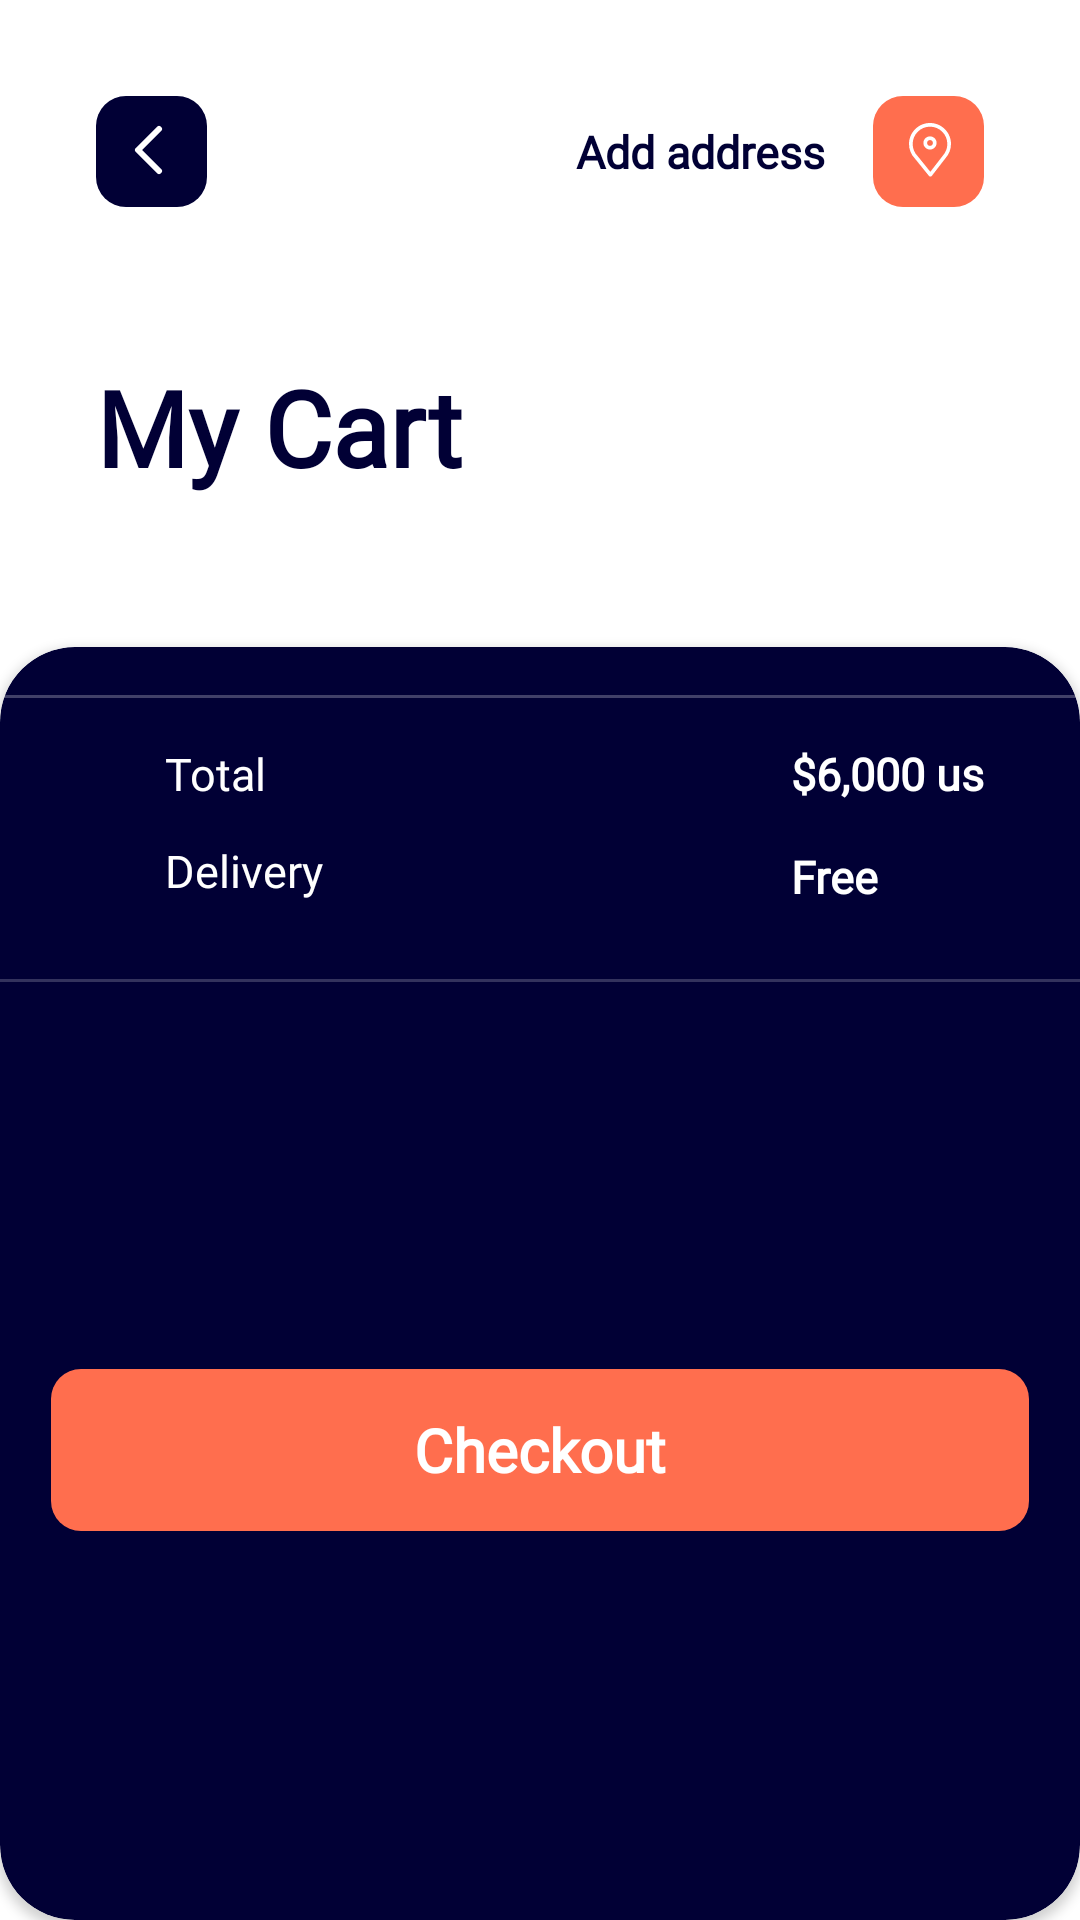

Write the Android layout XML for this screen, with the resource values it uses.
<!-- AndroidManifest.xml: application theme Theme.TestWork -->
<!-- res/layout/fragment_cart.xml -->
<?xml version="1.0" encoding="utf-8"?>
<androidx.constraintlayout.widget.ConstraintLayout xmlns:android="http://schemas.android.com/apk/res/android"
    xmlns:app="http://schemas.android.com/apk/res-auto"
    xmlns:tools="http://schemas.android.com/tools"
    android:layout_width="match_parent"
    android:layout_height="match_parent"
    tools:context=".ui.fragments.cart.ThirdFragment">

    <ImageView
        android:id="@+id/iv_back"
        android:layout_width="wrap_content"
        android:layout_height="wrap_content"
        android:layout_marginStart="32dp"
        android:layout_marginTop="32dp"
        android:src="@drawable/ic_back"
        app:layout_constraintStart_toStartOf="parent"
        app:layout_constraintTop_toTopOf="parent" />

    <TextView
        android:id="@+id/tv_add_address"
        android:layout_width="wrap_content"
        android:layout_height="wrap_content"
        android:layout_marginEnd="16dp"
        android:fontFamily="@font/mark_pro"
        android:text="@string/add_address"
        android:textColor="@color/color_back_to_cart"
        android:textSize="15sp"
        android:textStyle="bold"
        app:layout_constraintBottom_toBottomOf="@+id/iv_back"
        app:layout_constraintEnd_toStartOf="@+id/iv_locale"
        app:layout_constraintTop_toTopOf="@+id/iv_back" />

    <ImageView
        android:id="@+id/iv_locale"
        android:layout_width="wrap_content"
        android:layout_height="wrap_content"
        android:layout_marginEnd="32dp"
        android:src="@drawable/ic_locale_cart"
        app:layout_constraintBottom_toBottomOf="@+id/iv_back"
        app:layout_constraintEnd_toEndOf="parent"
        app:layout_constraintTop_toTopOf="@+id/iv_back" />

    <TextView
        android:id="@+id/tv_header"
        android:layout_width="wrap_content"
        android:layout_height="wrap_content"
        android:layout_marginTop="50dp"
        android:fontFamily="@font/mark_pro"
        android:text="@string/my_cart"
        android:textColor="@color/color_back_to_cart"
        android:textSize="35sp"
        android:textStyle="bold"
        app:layout_constraintStart_toStartOf="@+id/iv_back"
        app:layout_constraintTop_toBottomOf="@+id/iv_back" />

    <androidx.cardview.widget.CardView
        android:layout_width="match_parent"
        android:layout_height="0dp"
        android:layout_marginTop="50dp"
        android:backgroundTint="@color/color_back_to_cart"
        app:cardCornerRadius="25dp"
        app:layout_constraintBottom_toBottomOf="parent"
        app:layout_constraintEnd_toEndOf="parent"
        app:layout_constraintStart_toStartOf="parent"
        app:layout_constraintTop_toBottomOf="@id/tv_header">

        <androidx.constraintlayout.widget.ConstraintLayout
            android:layout_width="match_parent"
            android:layout_height="match_parent"
            android:layout_gravity="bottom">


        <androidx.recyclerview.widget.RecyclerView
            android:id="@+id/recyclerview_cart"
            android:layout_width="match_parent"
            android:layout_height="wrap_content"
            android:layout_marginTop="16dp"
            tools:itemCount="2"
            tools:listitem="@layout/card_cart"
            app:layout_constraintStart_toStartOf="parent"
            app:layout_constraintEnd_toEndOf="parent"
            app:layout_constraintTop_toTopOf="parent"
            />

            <View
                android:id="@+id/divider_top"
                android:layout_width="match_parent"
                android:layout_height="1dp"
                android:background="@color/color_back_to_cart_transperent"
                app:layout_constraintEnd_toEndOf="parent"
                app:layout_constraintStart_toStartOf="parent"
                app:layout_constraintTop_toBottomOf="@id/recyclerview_cart" />

            <TextView
                android:id="@+id/tv_total"
                android:layout_width="wrap_content"
                android:layout_height="wrap_content"
                android:layout_marginStart="55dp"
                android:layout_marginTop="16dp"
                android:fontFamily="@font/mark_pro"
                android:text="@string/total"
                android:textColor="@color/white"
                android:textSize="15sp"
                app:layout_constraintStart_toStartOf="parent"
                app:layout_constraintTop_toTopOf="@id/divider_top" />

            <TextView
                android:id="@+id/tv_delivery"
                android:layout_width="wrap_content"
                android:layout_height="wrap_content"
                android:layout_marginTop="12dp"
                android:fontFamily="@font/mark_pro"
                android:text="@string/delivery"
                android:textColor="@color/white"
                android:textSize="15sp"
                app:layout_constraintStart_toStartOf="@+id/tv_total"
                app:layout_constraintTop_toBottomOf="@+id/tv_total" />


            <TextView
                android:id="@+id/tv_price_total"
                android:layout_width="wrap_content"
                android:layout_height="wrap_content"
                android:layout_marginEnd="32dp"
                android:fontFamily="@font/mark_pro"
                android:text="@string/_6_000_us"
                android:textColor="@color/white"
                android:textSize="15sp"
                android:textStyle="bold"
                app:layout_constraintBottom_toBottomOf="@+id/tv_total"
                app:layout_constraintEnd_toEndOf="parent"
                app:layout_constraintTop_toTopOf="@+id/tv_total" />

            <TextView
                android:id="@+id/tv_delivery_free"
                android:layout_width="wrap_content"
                android:layout_height="wrap_content"
                android:layout_marginTop="16dp"
                android:fontFamily="@font/mark_pro"
                android:text="@string/free"
                android:textColor="@color/white"
                android:textSize="15sp"
                android:textStyle="bold"
                app:layout_constraintBottom_toBottomOf="@+id/tv_delivery"
                app:layout_constraintStart_toStartOf="@+id/tv_price_total"
                app:layout_constraintTop_toBottomOf="@+id/tv_total" />

            <View
                android:id="@+id/divider_bottom"
                android:layout_width="match_parent"
                android:layout_height="1dp"
                android:layout_marginTop="26dp"
                android:background="@color/color_back_to_cart_transperent_two"
                app:layout_constraintTop_toBottomOf="@id/tv_delivery" />

            <androidx.appcompat.widget.AppCompatButton
                android:layout_width="wrap_content"
                android:layout_height="wrap_content"
                android:background="@drawable/back_btn_checkout"
                android:fontFamily="@font/mark_pro"
                android:text="@string/checkout"
                android:textAllCaps="false"
                android:textColor="@color/white"
                android:textSize="20sp"
                android:textStyle="bold"
                app:layout_constraintBottom_toBottomOf="parent"
                app:layout_constraintEnd_toEndOf="parent"
                app:layout_constraintStart_toStartOf="parent"
                app:layout_constraintTop_toTopOf="@+id/divider_bottom" />

        </androidx.constraintlayout.widget.ConstraintLayout>

    </androidx.cardview.widget.CardView>


</androidx.constraintlayout.widget.ConstraintLayout>
<!-- res/layout/card_cart.xml (included above) -->
<?xml version="1.0" encoding="utf-8"?>
<androidx.cardview.widget.CardView xmlns:android="http://schemas.android.com/apk/res/android"
    xmlns:app="http://schemas.android.com/apk/res-auto"
    xmlns:tools="http://schemas.android.com/tools"
    android:paddingBottom="4dp"
    android:paddingTop="4dp"
    android:layout_width="match_parent"
    android:layout_height="wrap_content">

    <androidx.constraintlayout.widget.ConstraintLayout
        android:layout_width="match_parent"
        android:layout_height="match_parent"
        android:paddingBottom="20dp"
        android:paddingTop="20dp"
        android:background="@color/color_back_to_cart">

        <androidx.cardview.widget.CardView
            android:id="@+id/card_image"
            android:layout_width="80dp"
            android:layout_height="80dp"
            android:layout_marginStart="20dp"
            app:cardCornerRadius="15dp"
            app:layout_constraintBottom_toBottomOf="parent"
            app:layout_constraintStart_toStartOf="parent"
            app:layout_constraintTop_toTopOf="parent">

            <ImageView
                android:id="@+id/iv_photo"
                android:layout_width="match_parent"
                android:layout_height="match_parent"
                tools:src="@drawable/tools_photo" />

        </androidx.cardview.widget.CardView>

        <TextView
            android:id="@+id/tv_brand_name"
            android:layout_width="180dp"
            android:layout_height="wrap_content"
            android:layout_marginStart="16dp"
            android:fontFamily="@font/mark_pro"
            android:text="@string/galaxy_note_20_ultra"
            android:textColor="@color/white"
            android:textSize="20sp"
            android:textStyle="bold"
            app:layout_constraintStart_toEndOf="@+id/card_image"
            app:layout_constraintTop_toTopOf="@+id/card_image" />

        <TextView
            android:id="@+id/tv_price"
            android:layout_width="wrap_content"
            android:layout_height="wrap_content"
            android:layout_marginTop="6dp"
            android:fontFamily="@font/mark_pro"
            android:text="@string/_3000_00"
            android:textColor="@color/color_scanner"
            android:textSize="20sp"
            android:textStyle="bold"
            app:layout_constraintStart_toStartOf="@+id/tv_brand_name"
            app:layout_constraintTop_toBottomOf="@+id/tv_brand_name" />

        <ImageView
            android:id="@+id/imageView2"
            android:layout_width="wrap_content"
            android:layout_height="wrap_content"
            android:layout_marginEnd="24dp"
            android:src="@drawable/ic_count"
            app:layout_constraintBottom_toBottomOf="parent"
            app:layout_constraintEnd_toStartOf="@+id/imageView3"
            app:layout_constraintTop_toTopOf="parent" />

        <ImageView
            android:id="@+id/imageView3"
            android:layout_width="wrap_content"
            android:layout_height="wrap_content"
            android:layout_marginEnd="16dp"
            android:src="@drawable/ic_delete_cart"
            app:layout_constraintBottom_toBottomOf="parent"
            app:layout_constraintEnd_toEndOf="parent"
            app:layout_constraintTop_toTopOf="parent" />



    </androidx.constraintlayout.widget.ConstraintLayout>


</androidx.cardview.widget.CardView>
<!-- resources referenced by this layout -->
<resources>
  <color name="color_back_to_cart">#010035</color>
  <color name="color_back_to_cart_transperent">#40FFFFFF</color>
  <color name="color_back_to_cart_transperent_two">#32FFFFFF</color>
  <color name="color_scanner">#FF6E4E</color>
  <color name="white">#FFFFFFFF</color>
  <!-- drawable back_btn_checkout (drawable) -->
  <vector xmlns:android="http://schemas.android.com/apk/res/android"
      android:width="326dp"
      android:height="54dp"
      android:viewportWidth="326"
      android:viewportHeight="54">
    <path
        android:pathData="M10,0L316,0A10,10 0,0 1,326 10L326,44A10,10 0,0 1,316 54L10,54A10,10 0,0 1,0 44L0,10A10,10 0,0 1,10 0z"
        android:fillColor="#FF6E4E"/>
  </vector>
  <!-- drawable ic_back (drawable) -->
  <vector xmlns:android="http://schemas.android.com/apk/res/android"
      android:width="37dp"
      android:height="37dp"
      android:viewportWidth="37"
      android:viewportHeight="37">
    <path
        android:pathData="M10,0L27,0A10,10 0,0 1,37 10L37,27A10,10 0,0 1,27 37L10,37A10,10 0,0 1,0 27L0,10A10,10 0,0 1,10 0z"
        android:fillColor="#010035"/>
    <path
        android:pathData="M21,25L14,18L21,11"
        android:strokeLineJoin="round"
        android:strokeWidth="2"
        android:fillColor="#00000000"
        android:strokeColor="#ffffff"
        android:strokeLineCap="round"/>
  </vector>
  <string name="_3000_00">$3000.00</string>
  <string name="_6_000_us">$6,000 us</string>
  <string name="add_address">Add address</string>
  <string name="checkout">Checkout</string>
  <string name="delivery">Delivery</string>
  <string name="free">Free</string>
  <string name="galaxy_note_20_ultra">Galaxy Note 20 Ultra</string>
  <string name="my_cart">My Cart</string>
  <string name="total">Total</string>
  <style name="Theme.TestWork" parent="Theme.MaterialComponents.DayNight.DarkActionBar">
          
          <item name="colorPrimary">@color/purple_500</item>
          <item name="colorPrimaryVariant">@color/purple_700</item>
          <item name="colorOnPrimary">@color/white</item>
          
          <item name="colorSecondary">@color/teal_200</item>
          <item name="colorSecondaryVariant">@color/teal_700</item>
          <item name="colorOnSecondary">@color/black</item>
          <item name="windowActionBar">false</item>
          <item name="windowNoTitle">true</item>
          
          <item name="android:statusBarColor">?attr/colorPrimaryVariant</item>
          
      </style>
  <color name="purple_500">#FF6200EE</color>
  <color name="purple_700">#FF3700B3</color>
  <color name="teal_200">#FF03DAC5</color>
  <color name="teal_700">#FF018786</color>
  <color name="black">#FF000000</color>
</resources>
